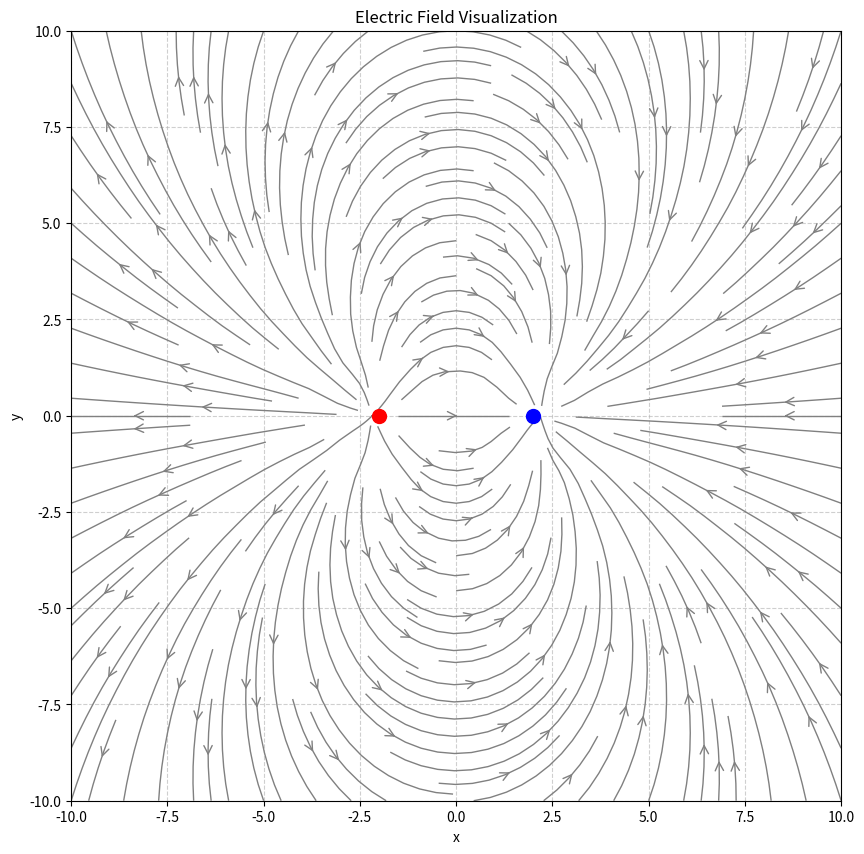

The script that saved this image:
import numpy as np
import matplotlib.pyplot as plt

def get_electric_field(charges, x, y):
    """
    Calculates the electric field vector at a point (x, y) due to a list of charges.

    Args:
        charges (list): A list of tuples, where each tuple represents a charge
                        in the format (q, x_pos, y_pos). 
                        'q' is the charge magnitude.
                        '(x_pos, y_pos)' is the position of the charge.
        x (float): The x-coordinate of the point where the field is calculated.
        y (float): The y-coordinate of the point where the field is calculated.

    Returns:
        tuple: A tuple (Ex, Ey) representing the x and y components of the
               electric field vector.
    """
    Ex, Ey = 0, 0
    for q, qx, qy in charges:
        # Calculate the distance from the charge to the point
        dx = x - qx
        dy = y - qy
        r_squared = dx**2 + dy**2
        
        # Avoid division by zero at the charge's location
        if r_squared == 0:
            continue
            
        r = np.sqrt(r_squared)
        
        # Calculate the electric field components using Coulomb's Law (k=1 for simplicity)
        E = q / r_squared
        Ex += E * (dx / r)
        Ey += E * (dy / r)
        
    return Ex, Ey

def plot_electric_field(charges, x_range=(-10, 10), y_range=(-10, 10), grid_density=20):
    """
    Visualizes the electric field of a set of charges.

    Args:
        charges (list): A list of tuples, each representing a charge (q, x_pos, y_pos).
        x_range (tuple): The range of x-values for the plot.
        y_range (tuple): The range of y-values for the plot.
        grid_density (int): The number of points in each dimension of the grid.
    """
    # Create a grid of points to calculate the field at
    x = np.linspace(x_range[0], x_range[1], grid_density)
    y = np.linspace(y_range[0], y_range[1], grid_density)
    X, Y = np.meshgrid(x, y)

    # Calculate the electric field at each point on the grid
    Ex, Ey = np.zeros(X.shape), np.zeros(Y.shape)
    for i in range(X.shape[0]):
        for j in range(Y.shape[1]):
            Ex[i, j], Ey[i, j] = get_electric_field(charges, X[i, j], Y[i, j])

    # Normalize the field vectors for better visualization
    E_magnitude = np.sqrt(Ex**2 + Ey**2)
    # Avoid division by zero where magnitude is zero
    with np.errstate(divide='ignore', invalid='ignore'):
        Ex_norm = Ex / E_magnitude
        Ey_norm = Ey / E_magnitude

    # Create the plot
    plt.figure(figsize=(10, 10))
    
    # Use streamplot to show the direction of the field lines
    plt.streamplot(X, Y, Ex, Ey, color='gray', linewidth=1, density=1.5, arrowstyle='->', arrowsize=1.5)

    # Plot the charges
    for q, qx, qy in charges:
        color = 'red' if q > 0 else 'blue'
        plt.plot(qx, qy, 'o', markersize=abs(q)*10, color=color)

    # Set plot labels and title
    plt.xlabel('x')
    plt.ylabel('y')
    plt.title('Electric Field Visualization')
    plt.xlim(x_range)
    plt.ylim(y_range)
    plt.gca().set_aspect('equal', adjustable='box')
    plt.grid(True, linestyle='--', alpha=0.6)
    plt.show()

if __name__ == '__main__':
    # --- Example Configurations ---
    
    # 1. A single positive charge
    # charges = [(1, 0, 0)]

    # 2. A single negative charge
    # charges = [(-1, 0, 0)]
    
    # 3. An electric dipole
    charges = [(1, -2, 0), (-1, 2, 0)]
    
    # 4. Two positive charges (repulsion)
    # charges = [(1, -2, 0), (1, 2, 0)]

    # 5. A quadrupole
    # charges = [(1, -2, -2), (-1, 2, -2), (1, 2, 2), (-1, -2, 2)]

    # 6. A more complex arrangement
    # charges = [(2, 3, 4), (-1, -5, 2), (1.5, 6, -3), (-2.5, -1, -5)]

    plot_electric_field(charges)
